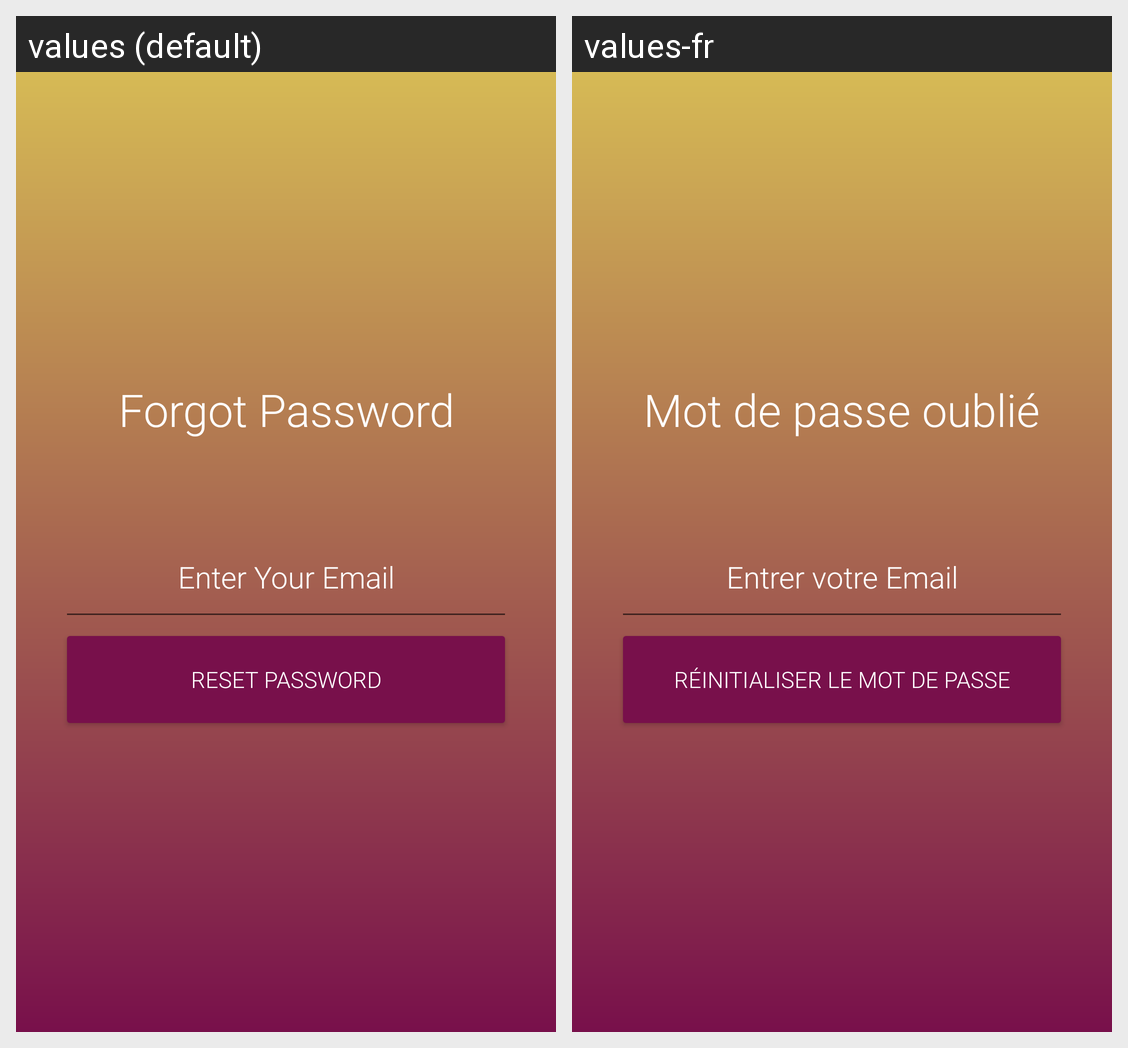

The same Android screen rendered under two of its app's locales, left to right. List the strings drawn on it with the default value and each locale's translation.
Android screen res/layout/activity_forgot_password.xml rendered under 2 locales, left to right: values (default), values-fr. Device: Nexus 5 (rendered at 1080×1920; each locale shown at half size, 540×960, under a caption strip naming it); theme Theme.StudioXOttawa.
Strings drawn on this screen, with the default value and each locale's value (text and hints the layout hard-codes, and strings that could not be matched under every locale, appear in the picture but are not listed):

forgot_password
  values: Forgot Password
  values-fr: Mot de passe oublié

enter_email_hint
  values: Enter Your Email
  values-fr: Entrer votre Email

reset_password
  values: Reset Password
  values-fr: Réinitialiser le mot de passe
